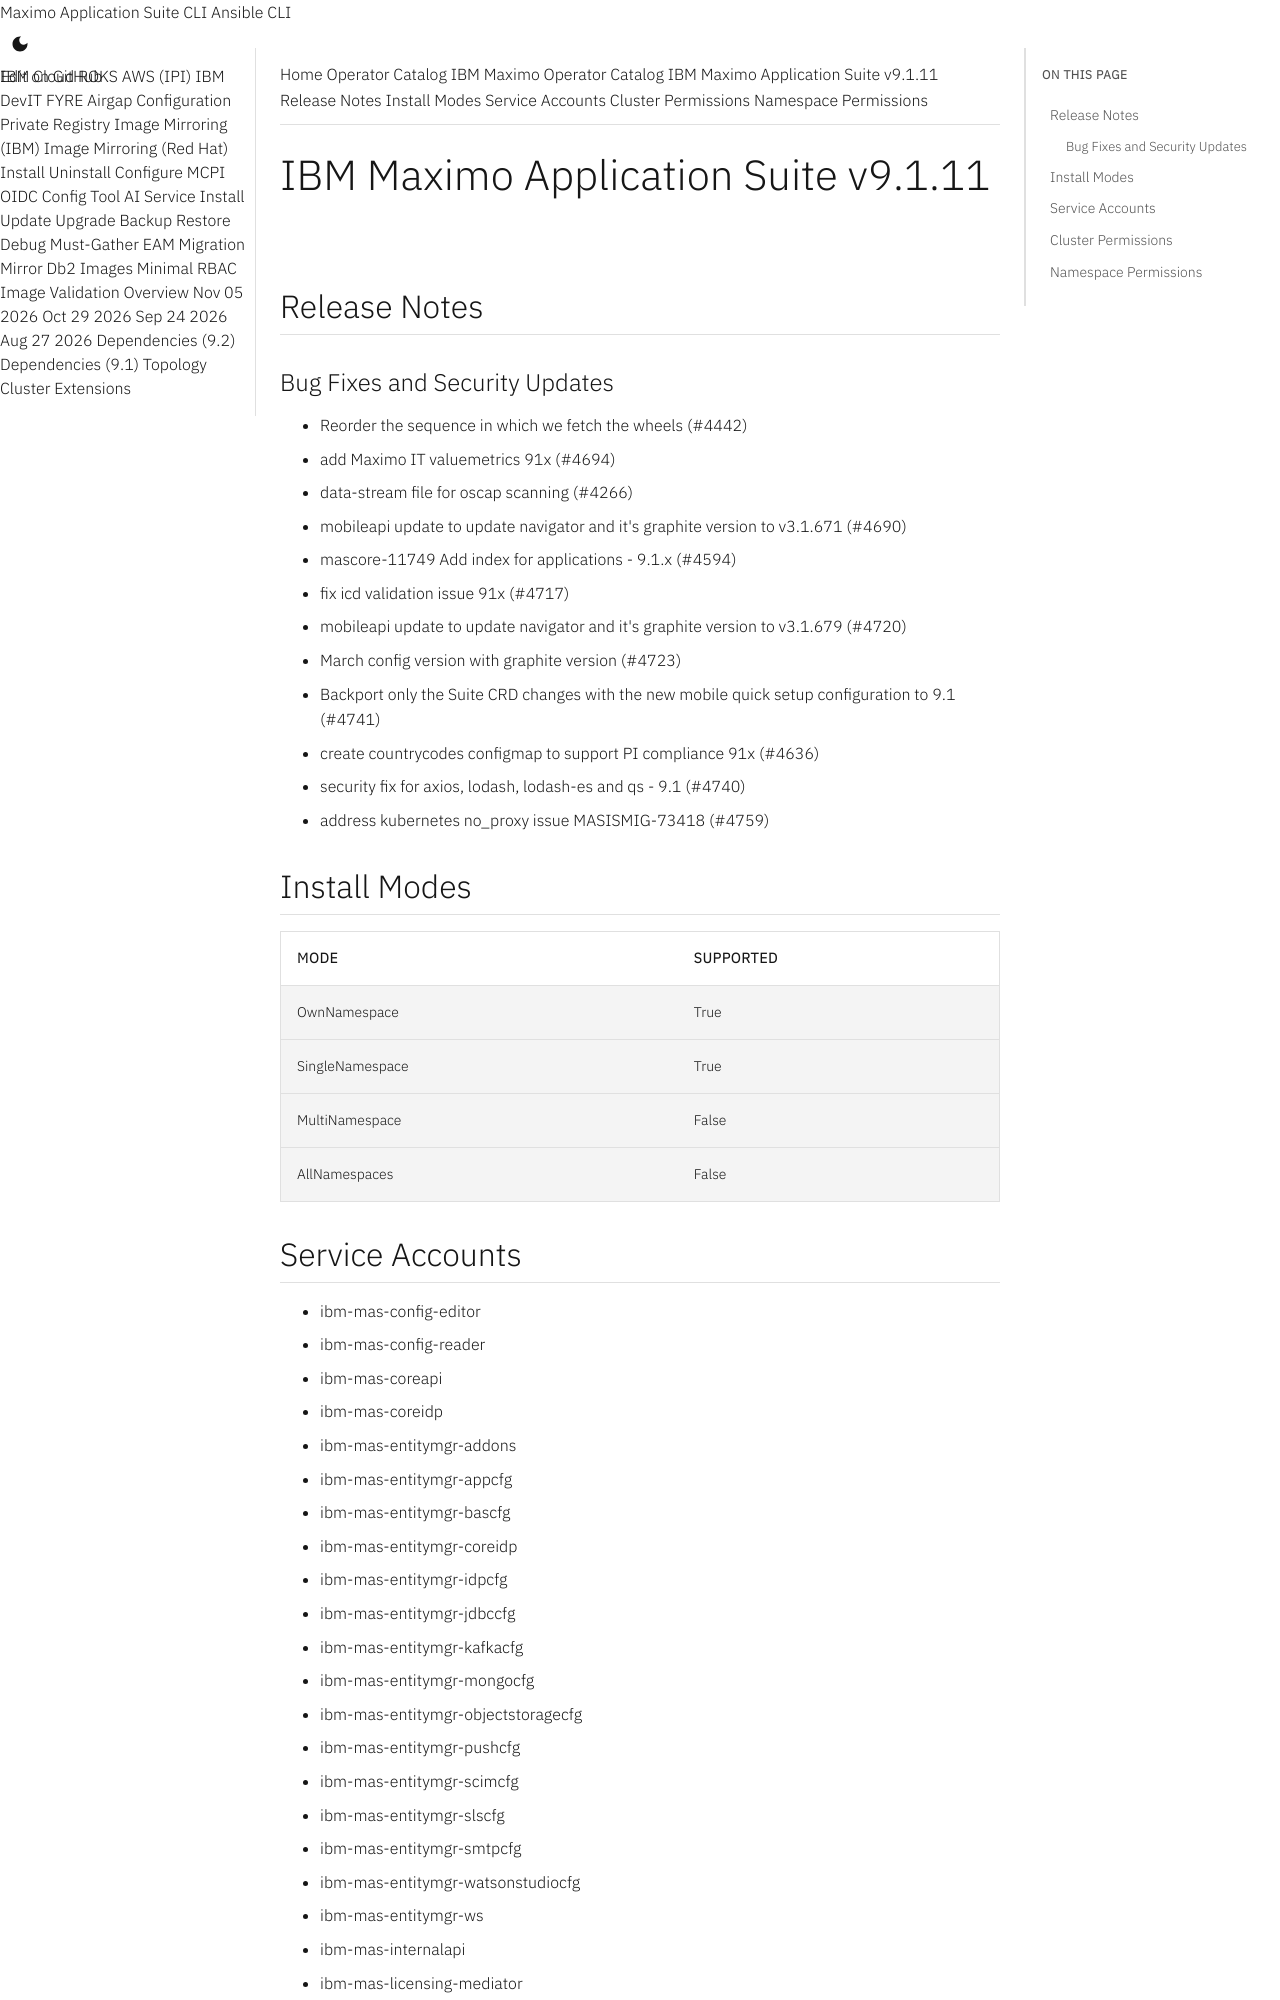

repository: ibm-mas/cli · page: catalogs/packages/ibm-mas/9.1.11/index.html · generator: mkdocs

extra_breadcrumb_title_1: Operator Catalog
extra_breadcrumb_title_2: IBM Maximo Operator Catalog
extra_breadcrumb_url_2: ../../../
nav_title: Operator Catalog

IBM Maximo Application Suite v9.1.11
================================================================================

Release Notes
--------------------------------------------------------------------------------
### Bug Fixes and Security Updates
- Reorder the sequence in which we fetch the wheels (#4442)
- add Maximo IT valuemetrics 91x (#4694)
- data-stream file for oscap scanning (#4266)
- mobileapi update to update navigator and it's graphite version to v3.1.671 (#4690)
- mascore-11749 Add index for applications - 9.1.x (#4594)
- fix icd validation issue 91x (#4717)
- mobileapi update to update navigator and it's graphite version to v3.1.679 (#4720)
- March config version with graphite version (#4723)
- Backport only the Suite CRD changes with the new mobile quick setup configuration to 9.1 (#4741)
- create countrycodes configmap to support PI compliance 91x (#4636)
- security fix for axios, lodash, lodash-es and qs - 9.1 (#4740)
- address kubernetes no_proxy issue MASISMIG-73418 (#4759)

Install Modes
--------------------------------------------------------------------------------
| Mode                 | Supported |
| :------------------- | :-------- |
| OwnNamespace         | True      |
| SingleNamespace      | True      |
| MultiNamespace       | False     |
| AllNamespaces        | False     |

Service Accounts
--------------------------------------------------------------------------------
- ibm-mas-config-editor
- ibm-mas-config-reader
- ibm-mas-coreapi
- ibm-mas-coreidp
- ibm-mas-entitymgr-addons
- ibm-mas-entitymgr-appcfg
- ibm-mas-entitymgr-bascfg
- ibm-mas-entitymgr-coreidp
- ibm-mas-entitymgr-idpcfg
- ibm-mas-entitymgr-jdbccfg
- ibm-mas-entitymgr-kafkacfg
- ibm-mas-entitymgr-mongocfg
- ibm-mas-entitymgr-objectstoragecfg
- ibm-mas-entitymgr-pushcfg
- ibm-mas-entitymgr-scimcfg
- ibm-mas-entitymgr-slscfg
- ibm-mas-entitymgr-smtpcfg
- ibm-mas-entitymgr-watsonstudiocfg
- ibm-mas-entitymgr-ws
- ibm-mas-internalapi
- ibm-mas-licensing-mediator
- ibm-mas-mobileapi
- ibm-mas-monagent-mas
- ibm-mas-nopriv
- ibm-mas-scim-agent
